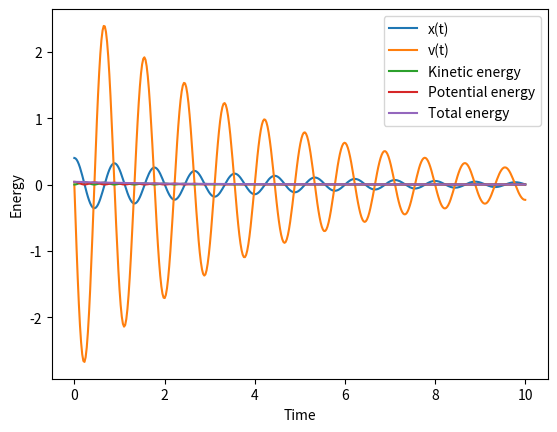

Source code (Python):
#Import useful routines from modules
from scipy.integrate import solve_ivp
from numpy import linspace, exp
import matplotlib.pyplot as plt

#Here we define our function which returns d[x,v]/dt = [v,-kx/m]
def dfdt(curT,curF,springK=1,mass=1,damping=0.01):
    #Unpack values
    x = curF[0] ; v = curF[1]
    #Calculate time derivative of two terms
    dxdt = v  #dx/dt=v
    dvdt = -(springK*x/mass)-(damping*v/mass) # dv/dt = -(k*x/m)-(c*v/m)
    return [dxdt,dvdt]
 
#Now define the times at which we want to know the result
time=linspace(0,10,400)

#Set the initial conditions
x0=0.4 ; v0=0. ; f0=[x0,v0]

#Set the spring and mass parameters
mass = 1.0e-2 ; k = 0.5 ; damping = 0.005

#Now we can solve the equation
result = solve_ivp(dfdt,[time[0], time[-1]], f0,
                t_eval = time, args=(k,mass,damping))

#Extract x and v
x_of_t = result.y[0,:] ; v_of_t = result.y[1,:]

##Plot
plt.plot(time,x_of_t,label='x(t)') ; plt.plot(time,v_of_t,label='v(t)')
plt.xlabel('Time'); plt.ylabel("x and v") ; plt.legend(loc='best') ; plt.show()

#Energy plot -- Uncomment the below to produce plot (comment out above plots)
##Define a function that returns the kinetic, potential and total energy
def getEnergy(x,v,k,mass):
    kE=0.5*mass*v*v ; pE=0.5*k*x*x ; tE=kE+pE
    return kE,pE,tE

ke,pe,te=getEnergy(x_of_t,v_of_t,k,mass)
plt.plot(time,ke,label="Kinetic energy")
plt.plot(time,pe,label="Potential energy")
plt.plot(time,te,label="Total energy")
plt.xlabel('Time'); plt.ylabel("Energy")
plt.legend(loc='best') ; plt.show()
